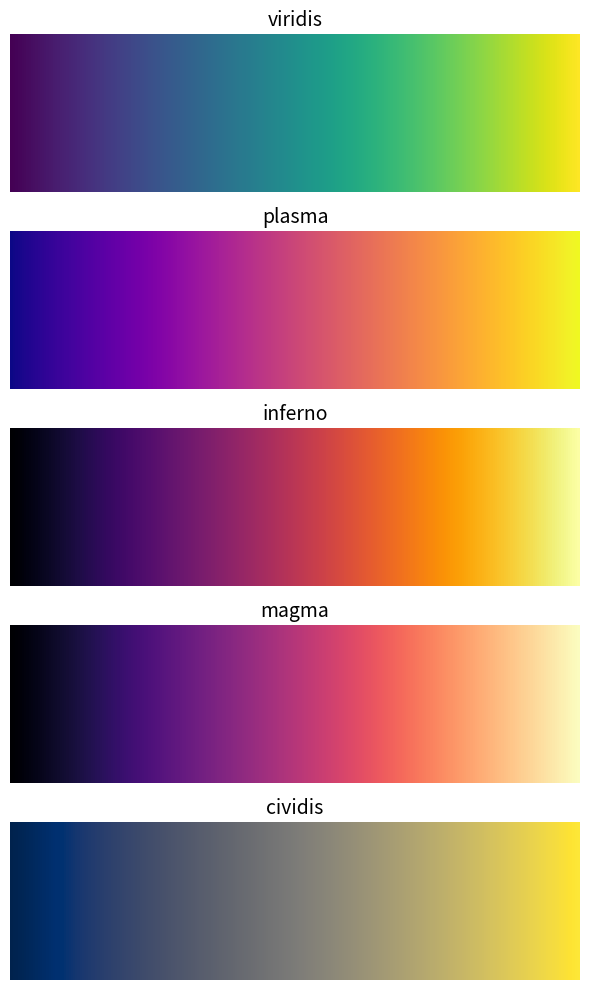

Write Python code to recreate this figure.
import numpy as np
import matplotlib.pyplot as plt


def visualize_colormaps(colormap_names):
    nrows = len(colormap_names)
    gradient = np.linspace(0, 1, 256)
    gradient = np.vstack((gradient, gradient))

    fig, axes = plt.subplots(nrows=nrows, figsize=(6, 2 * nrows))
    for ax, name in zip(axes, colormap_names):
        ax.imshow(gradient, aspect='auto', cmap=plt.get_cmap(name=name))
        ax.set_title(name, fontsize=14)
        ax.axis('off')

    plt.tight_layout()
    plt.show()

if __name__ == '__main__':

    # List of colormap names to visualize
    colormap_names = ['viridis', 'plasma', 'inferno', 'magma', 'cividis']

    visualize_colormaps(colormap_names)
